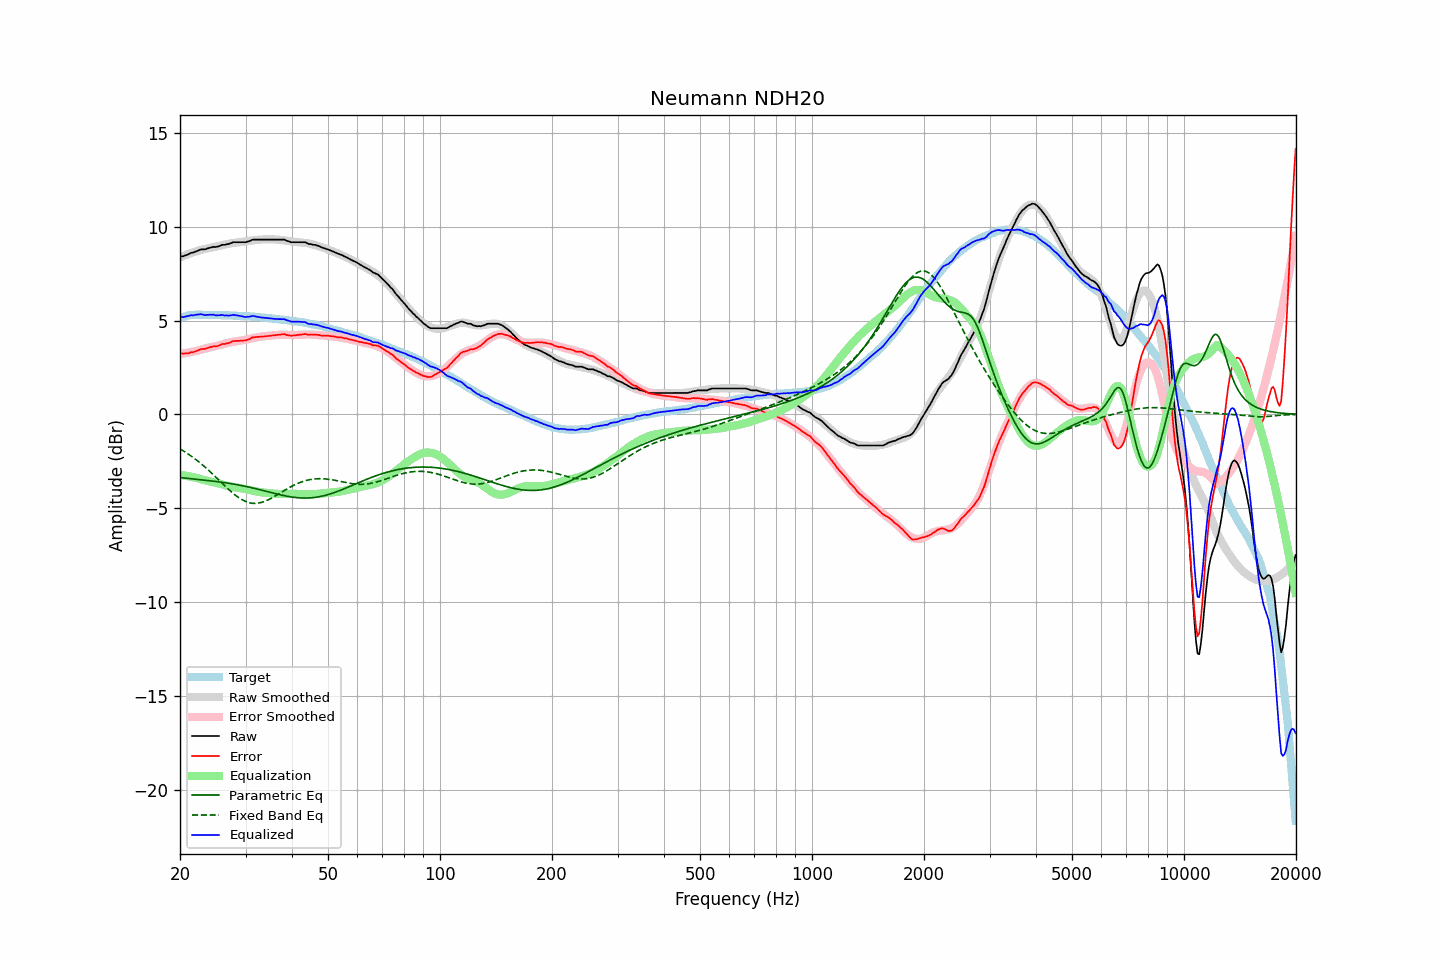

The data file committed next to this chart (first rows):
frequency, raw, error, smoothed, error_smoothed, equalization, parametric_eq, fixed_band_eq, equalized_raw, equalized_smoothed, target
20.00, 8.39, 3.26, 8.37, 3.22, -3.22, -3.36, -1.84, 5.18, 5.15, 5.13
20.20, 8.42, 3.26, 8.41, 3.23, -3.23, -3.37, -1.89, 5.19, 5.18, 5.16
20.40, 8.42, 3.23, 8.44, 3.24, -3.24, -3.38, -1.94, 5.18, 5.20, 5.19
20.61, 8.46, 3.25, 8.47, 3.26, -3.26, -3.39, -1.99, 5.20, 5.22, 5.21
20.81, 8.49, 3.25, 8.51, 3.27, -3.27, -3.40, -2.05, 5.22, 5.23, 5.24
21.02, 8.52, 3.25, 8.54, 3.29, -3.29, -3.41, -2.10, 5.23, 5.25, 5.27
21.23, 8.56, 3.28, 8.57, 3.30, -3.30, -3.42, -2.16, 5.26, 5.27, 5.28
21.44, 8.61, 3.32, 8.60, 3.32, -3.32, -3.43, -2.22, 5.29, 5.28, 5.29
21.66, 8.61, 3.31, 8.63, 3.34, -3.34, -3.44, -2.28, 5.27, 5.29, 5.30
21.87, 8.65, 3.35, 8.66, 3.36, -3.36, -3.45, -2.35, 5.30, 5.30, 5.30
22.09, 8.68, 3.37, 8.68, 3.38, -3.38, -3.46, -2.41, 5.31, 5.31, 5.31
22.31, 8.71, 3.40, 8.71, 3.40, -3.40, -3.47, -2.48, 5.32, 5.31, 5.31
22.54, 8.75, 3.44, 8.74, 3.42, -3.42, -3.47, -2.55, 5.33, 5.31, 5.31
22.76, 8.79, 3.48, 8.76, 3.45, -3.45, -3.48, -2.62, 5.34, 5.31, 5.31
22.99, 8.79, 3.49, 8.79, 3.47, -3.47, -3.49, -2.69, 5.32, 5.31, 5.30
23.22, 8.79, 3.49, 8.80, 3.49, -3.49, -3.50, -2.76, 5.30, 5.31, 5.30
23.45, 8.80, 3.50, 8.82, 3.52, -3.52, -3.51, -2.84, 5.29, 5.31, 5.30
23.69, 8.84, 3.54, 8.84, 3.54, -3.54, -3.52, -2.92, 5.30, 5.31, 5.30
23.92, 8.86, 3.56, 8.86, 3.56, -3.56, -3.53, -2.99, 5.30, 5.30, 5.30
24.16, 8.89, 3.59, 8.88, 3.58, -3.58, -3.54, -3.07, 5.31, 5.30, 5.30
24.40, 8.90, 3.60, 8.90, 3.60, -3.60, -3.55, -3.15, 5.30, 5.30, 5.30
24.65, 8.93, 3.64, 8.91, 3.62, -3.62, -3.56, -3.23, 5.31, 5.30, 5.29
24.89, 8.91, 3.62, 8.93, 3.63, -3.63, -3.57, -3.32, 5.28, 5.30, 5.29
25.14, 8.93, 3.64, 8.95, 3.65, -3.65, -3.58, -3.40, 5.28, 5.29, 5.29
25.39, 8.95, 3.66, 8.97, 3.67, -3.67, -3.59, -3.48, 5.28, 5.29, 5.29
25.65, 8.98, 3.69, 8.99, 3.70, -3.70, -3.60, -3.57, 5.28, 5.29, 5.29
25.91, 9.03, 3.75, 9.01, 3.72, -3.72, -3.61, -3.65, 5.31, 5.29, 5.28
26.16, 9.03, 3.75, 9.03, 3.75, -3.75, -3.63, -3.73, 5.29, 5.29, 5.28
26.43, 9.03, 3.75, 9.05, 3.77, -3.77, -3.64, -3.81, 5.26, 5.28, 5.28
26.69, 9.07, 3.79, 9.07, 3.79, -3.79, -3.65, -3.90, 5.28, 5.28, 5.28
26.96, 9.07, 3.79, 9.09, 3.81, -3.81, -3.66, -3.98, 5.26, 5.28, 5.28
27.23, 9.10, 3.83, 9.11, 3.83, -3.83, -3.68, -4.05, 5.27, 5.27, 5.27
27.50, 9.13, 3.86, 9.12, 3.85, -3.85, -3.69, -4.13, 5.28, 5.27, 5.27
27.77, 9.17, 3.91, 9.13, 3.87, -3.87, -3.71, -4.20, 5.31, 5.27, 5.26
28.05, 9.17, 3.91, 9.14, 3.88, -3.88, -3.72, -4.27, 5.29, 5.26, 5.26
28.33, 9.17, 3.92, 9.15, 3.89, -3.89, -3.74, -4.34, 5.28, 5.26, 5.25
28.62, 9.17, 3.92, 9.16, 3.91, -3.91, -3.75, -4.40, 5.27, 5.25, 5.25
28.90, 9.17, 3.92, 9.17, 3.92, -3.92, -3.77, -4.46, 5.25, 5.25, 5.25
29.19, 9.17, 3.93, 9.18, 3.94, -3.94, -3.78, -4.51, 5.23, 5.25, 5.24
29.48, 9.17, 3.93, 9.20, 3.96, -3.96, -3.80, -4.56, 5.22, 5.24, 5.24
29.78, 9.17, 3.94, 9.21, 3.97, -3.97, -3.82, -4.61, 5.20, 5.24, 5.23
30.08, 9.17, 3.94, 9.22, 3.99, -3.99, -3.84, -4.64, 5.18, 5.23, 5.23
30.38, 9.21, 3.99, 9.23, 4.01, -4.01, -3.86, -4.68, 5.21, 5.22, 5.22
30.68, 9.22, 4.00, 9.24, 4.02, -4.02, -3.87, -4.70, 5.20, 5.22, 5.22
30.99, 9.26, 4.05, 9.25, 4.04, -4.04, -3.89, -4.72, 5.22, 5.21, 5.21
31.30, 9.30, 4.10, 9.26, 4.06, -4.06, -3.91, -4.73, 5.24, 5.21, 5.20
31.61, 9.31, 4.11, 9.28, 4.08, -4.08, -3.93, -4.74, 5.24, 5.20, 5.20
31.93, 9.31, 4.12, 9.29, 4.09, -4.09, -3.95, -4.74, 5.22, 5.20, 5.19
32.24, 9.31, 4.13, 9.30, 4.11, -4.11, -3.98, -4.73, 5.20, 5.19, 5.18
32.57, 9.31, 4.13, 9.31, 4.13, -4.13, -4.00, -4.72, 5.19, 5.18, 5.18
32.89, 9.31, 4.14, 9.32, 4.14, -4.14, -4.02, -4.70, 5.17, 5.17, 5.17
33.22, 9.31, 4.15, 9.32, 4.15, -4.15, -4.04, -4.68, 5.16, 5.17, 5.16
33.55, 9.31, 4.15, 9.32, 4.16, -4.16, -4.06, -4.65, 5.15, 5.16, 5.16
33.89, 9.31, 4.16, 9.32, 4.17, -4.17, -4.08, -4.62, 5.14, 5.15, 5.15
34.23, 9.31, 4.17, 9.32, 4.18, -4.18, -4.10, -4.58, 5.14, 5.14, 5.14
34.57, 9.31, 4.18, 9.32, 4.19, -4.19, -4.13, -4.54, 5.13, 5.13, 5.13
34.92, 9.31, 4.19, 9.32, 4.19, -4.19, -4.15, -4.50, 5.12, 5.12, 5.12
35.27, 9.31, 4.20, 9.32, 4.21, -4.21, -4.17, -4.45, 5.11, 5.11, 5.11
35.62, 9.31, 4.21, 9.32, 4.22, -4.22, -4.19, -4.41, 5.10, 5.11, 5.10
35.97, 9.31, 4.22, 9.32, 4.22, -4.22, -4.21, -4.36, 5.09, 5.10, 5.09
... 635 more rows
